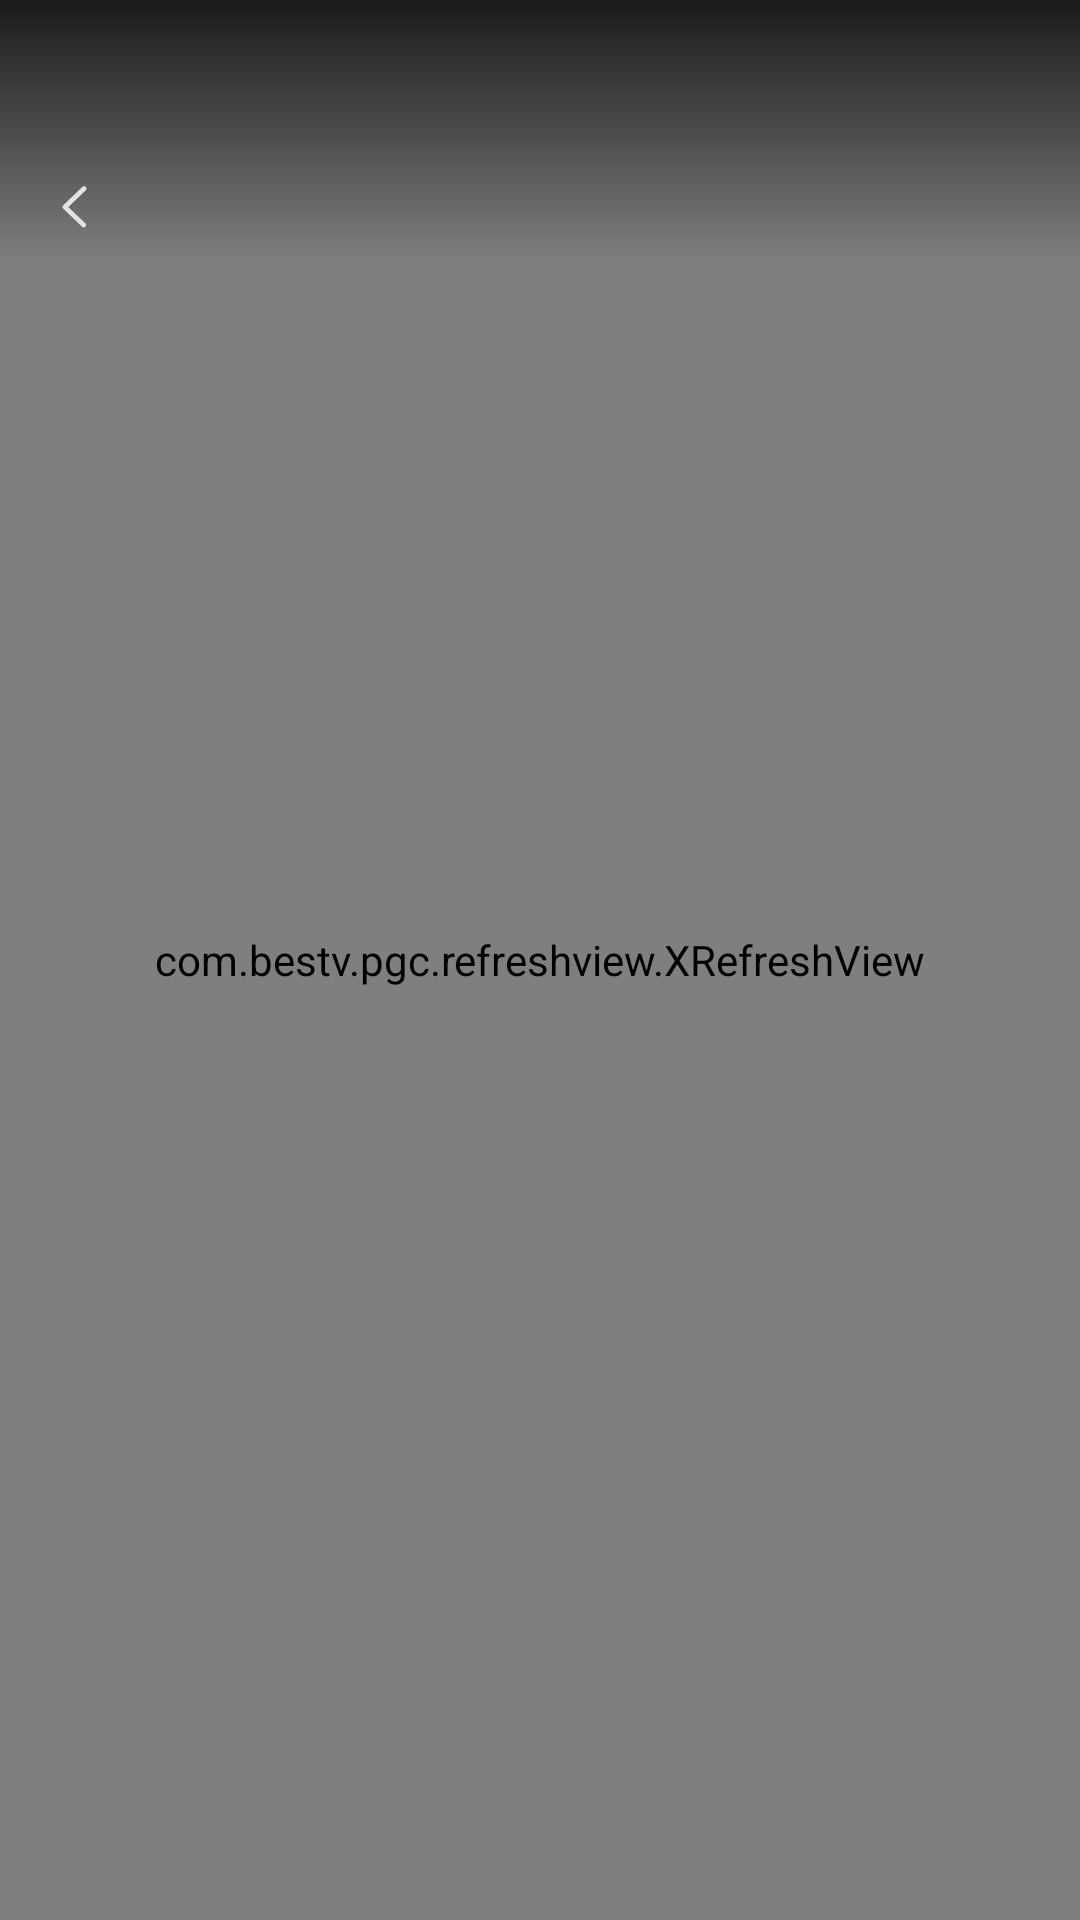

Here is an Android app screen rendered from its layout file. Give the layout XML and the strings, colors and styles it references.
<!-- AndroidManifest.xml: application theme AppTheme -->
<!-- res/layout/activity_play_list.xml -->
<?xml version="1.0" encoding="utf-8"?>
<RelativeLayout xmlns:android="http://schemas.android.com/apk/res/android"
    android:layout_width="match_parent"
    xmlns:app="http://schemas.android.com/apk/res-auto"
    android:id="@+id/rl_tiktok_content"
    android:layout_height="match_parent"
    android:background="@color/black"
    android:orientation="vertical">

   <com.bestv.pgc.refreshview.XRefreshView
        android:id="@+id/xrefreshview"
        android:layout_width="match_parent"
        android:layout_height="match_parent">

        <androidx.recyclerview.widget.RecyclerView
            android:id="@+id/recycler_view"
            android:layout_width="match_parent"
            android:layout_height="match_parent" />
    </com.bestv.pgc.refreshview.XRefreshView>

    <RelativeLayout
        android:id="@+id/rl_tiktok_top"
        android:layout_width="match_parent"
        android:layout_height="@dimen/dp_88"
        android:layout_alignParentTop="true"
        android:background="@drawable/tijtok_gradual_grey_top">

        <RelativeLayout
            android:id="@+id/rl_top"
            android:layout_width="match_parent"
            android:layout_height="@dimen/dp_43"
            android:layout_marginTop="@dimen/dp_50">


            <LinearLayout
                android:id="@+id/ll_back"
                android:layout_width="@dimen/dp_50"
                android:layout_height="match_parent"
                android:layout_alignParentLeft="true"
                android:layout_alignParentBottom="true"
                android:layout_centerVertical="true"
                android:gravity="center"
                android:orientation="vertical">

                <ImageView
                    android:id="@+id/iv_back"
                    android:layout_width="@dimen/dp_17"
                    android:layout_height="@dimen/dp_17"
                    android:background="@mipmap/ipdetailsback"
                    android:shadowColor="#4d000000"
                    android:shadowDx="0"
                    android:shadowDy="1" />
            </LinearLayout>

        </RelativeLayout>

    </RelativeLayout>

    <LinearLayout
        android:id="@+id/ll_no"
        android:layout_width="match_parent"
        android:layout_height="match_parent"
        android:orientation="vertical"
       android:visibility="gone">

        <FrameLayout
            android:layout_width="match_parent"
            android:layout_height="match_parent">

            <LinearLayout
                android:layout_width="match_parent"
                android:layout_height="match_parent"
                android:gravity="center"
                android:orientation="vertical">

                <ImageView
                    android:id="@+id/iv_no"
                    android:layout_width="wrap_content"
                    android:layout_height="wrap_content"
                    android:src="@mipmap/net_no" />

                <TextView
                    android:id="@+id/tv_no"
                    android:layout_width="wrap_content"
                    android:layout_height="wrap_content"
                    android:layout_gravity="center_horizontal"
                    android:layout_marginTop="35dp"
                    android:textColor="#8c8c8c"
                    android:textSize="17sp" />
            </LinearLayout>


        </FrameLayout>

    </LinearLayout>
</RelativeLayout>
<!-- resources referenced by this layout -->
<resources>
  <color name="black">#FF000000</color>
  <dimen name="dp_17">17.0dp</dimen>
  <dimen name="dp_43">43.0dp</dimen>
  <dimen name="dp_50">50.0dp</dimen>
  <dimen name="dp_88">88.0dp</dimen>
  <!-- drawable tijtok_gradual_grey_top (drawable) -->
  <?xml version="1.0" encoding="utf-8"?>
  <shape xmlns:android="http://schemas.android.com/apk/res/android"
      android:shape="rectangle">
      <gradient
          android:angle="90"
          android:endColor="#cc000000"
          android:startColor="#00000000"
          android:type="linear"
          android:useLevel="true" />
  </shape>
  <!-- mipmap ipdetailsback: png bitmap (mipmap-hdpi, 2104 bytes) -->
  <!-- mipmap net_no: webp bitmap (mipmap-hdpi, 27914 bytes) -->
  <style name="AppTheme" parent="Theme.AppCompat.Light.DarkActionBar">
          
          <item name="colorPrimary">@color/colorPrimary</item>
          <item name="colorPrimaryDark">@color/colorPrimaryDark</item>
          <item name="colorAccent">@color/colorAccent</item>
      </style>
  <color name="colorPrimary">#6200EE</color>
  <color name="colorPrimaryDark">#3700B3</color>
  <color name="colorAccent">#03DAC5</color>
</resources>
